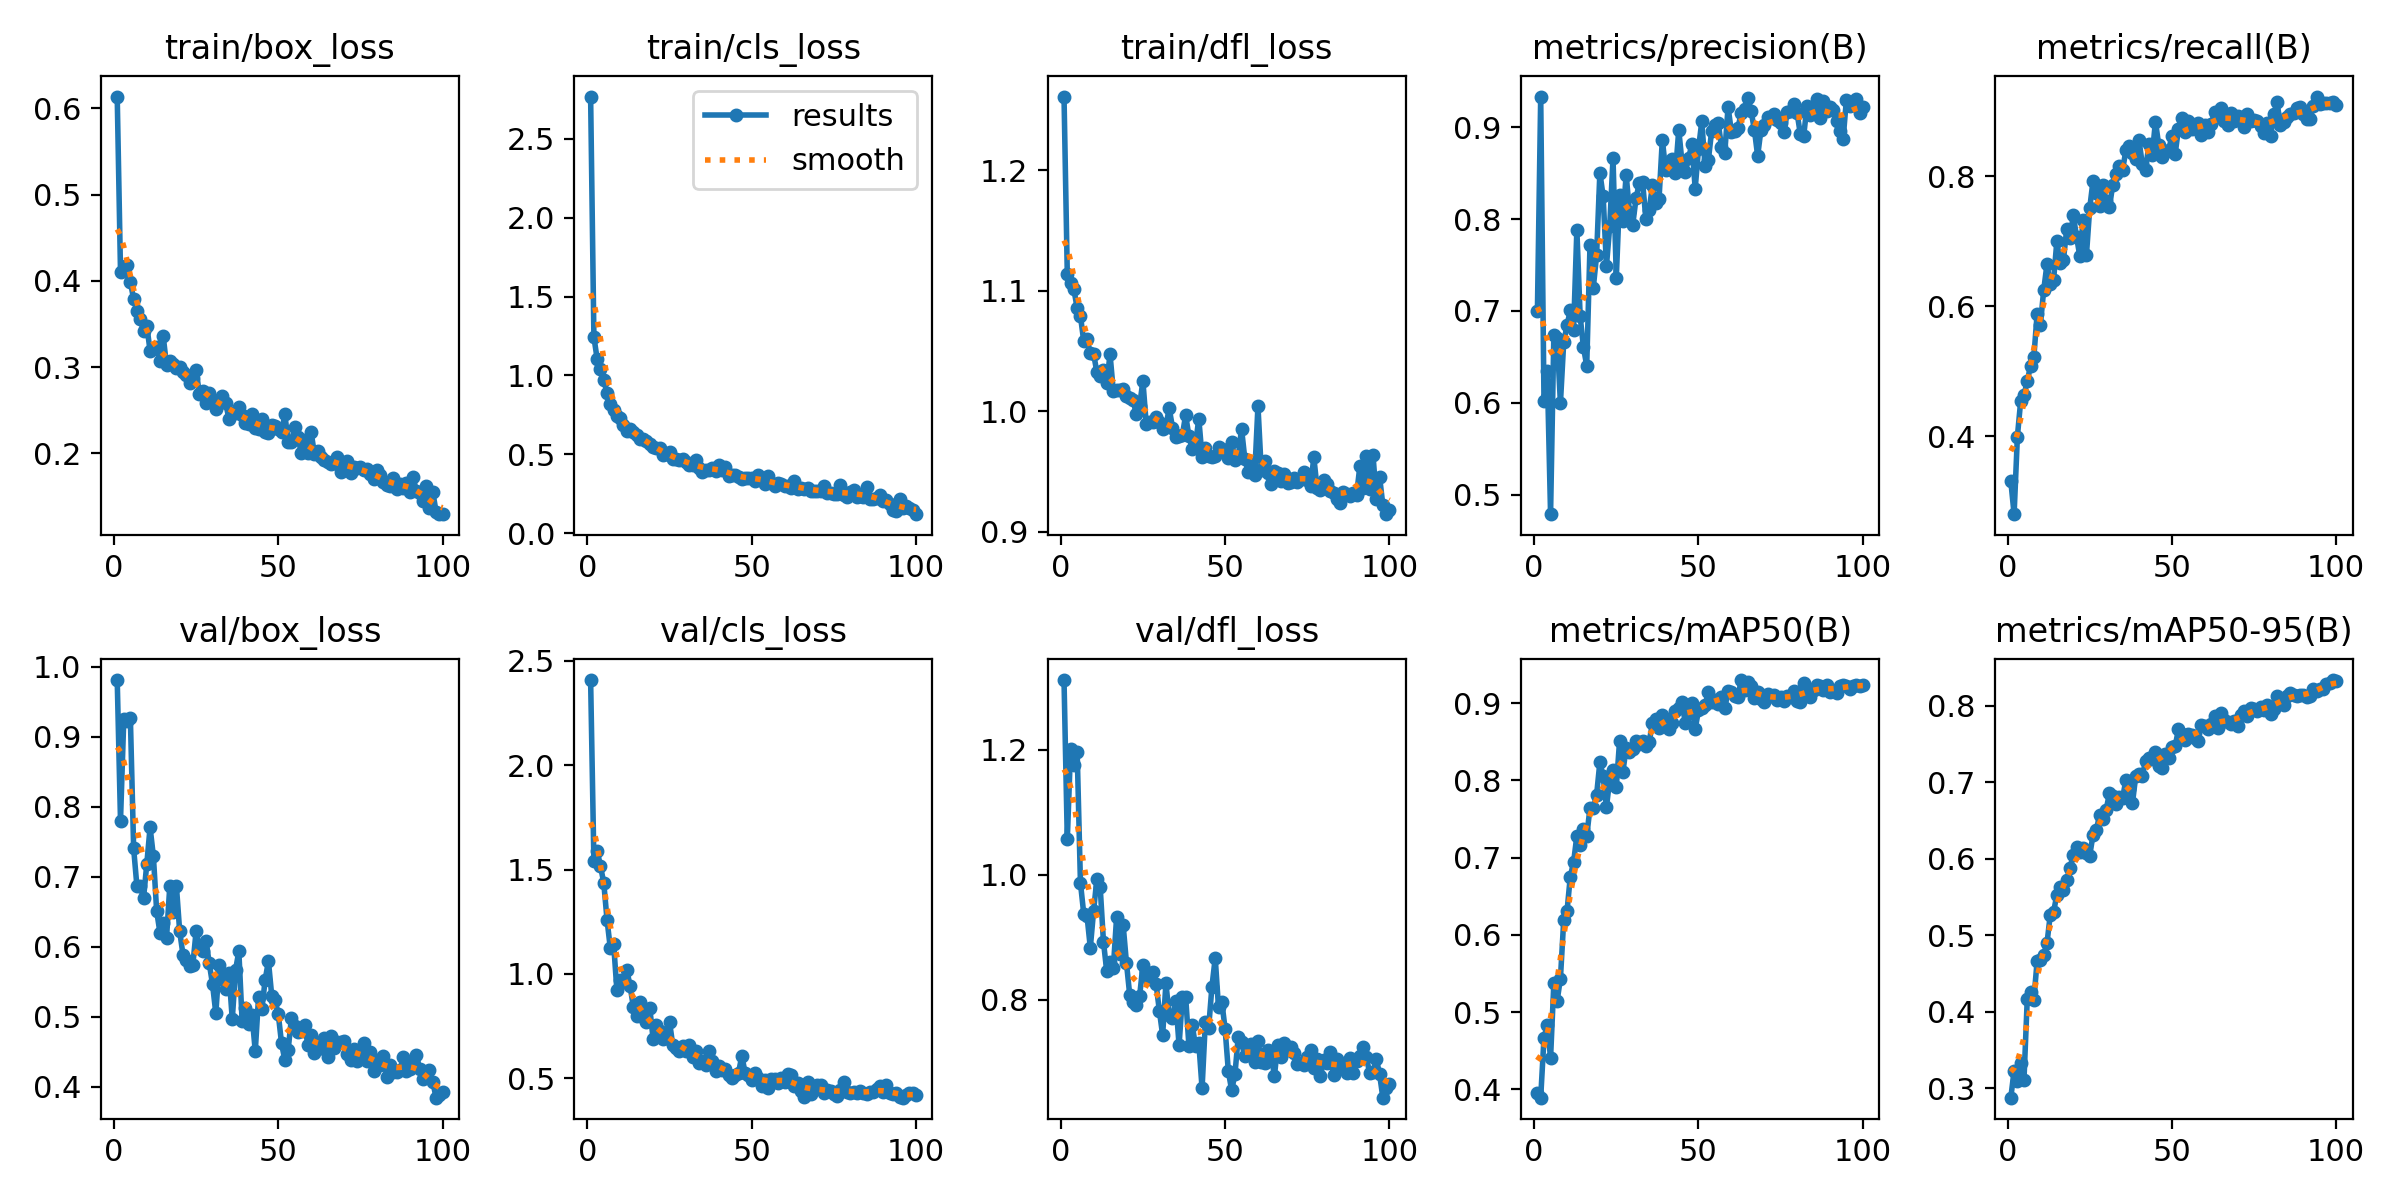

The data file committed next to this chart (first rows):
epoch, train/box_loss, train/cls_loss, train/dfl_loss, metrics/precision(B), metrics/recall(B), metrics/mAP50(B), metrics/mAP50-95(B), val/box_loss, val/cls_loss, val/dfl_loss, lr/pg0, lr/pg1, lr/pg2
1, 0.6138, 2.768, 1.261, 0.7003, 0.331, 0.3958, 0.2874, 0.9812, 2.409, 1.311, 0.0001574, 0.0001574, 0.0001574
2, 0.4109, 1.243, 1.114, 0.9333, 0.2803, 0.3892, 0.3227, 0.7802, 1.54, 1.056, 0.0003129, 0.0003129, 0.0003129
3, 0.4141, 1.103, 1.106, 0.602, 0.3998, 0.4668, 0.3089, 0.9261, 1.59, 1.202, 0.0004653, 0.0004653, 0.0004653
4, 0.419, 1.041, 1.101, 0.6345, 0.4543, 0.4831, 0.3334, 0.9228, 1.517, 1.175, 0.0004619, 0.0004619, 0.0004619
5, 0.3989, 0.9734, 1.085, 0.4788, 0.4629, 0.4406, 0.3105, 0.9274, 1.436, 1.197, 0.0004619, 0.0004619, 0.0004619
6, 0.3789, 0.8859, 1.079, 0.6743, 0.4851, 0.5376, 0.4163, 0.7405, 1.258, 0.9867, 0.0004572, 0.0004572, 0.0004572
7, 0.3658, 0.8174, 1.058, 0.6705, 0.5086, 0.5147, 0.4252, 0.6862, 1.122, 0.9376, 0.0004524, 0.0004524, 0.0004524
8, 0.3556, 0.7807, 1.06, 0.5996, 0.5215, 0.5435, 0.4155, 0.6873, 1.144, 0.9339, 0.0004477, 0.0004477, 0.0004477
9, 0.3419, 0.7421, 1.048, 0.666, 0.5881, 0.619, 0.4659, 0.669, 0.9201, 0.8832, 0.000443, 0.000443, 0.000443
10, 0.3478, 0.7317, 1.048, 0.6843, 0.5719, 0.6304, 0.4675, 0.7185, 0.9713, 0.942, 0.0004383, 0.0004383, 0.0004383
11, 0.319, 0.6841, 1.032, 0.7006, 0.6249, 0.6754, 0.4741, 0.7706, 0.9596, 0.9933, 0.0004336, 0.0004336, 0.0004336
12, 0.3216, 0.6455, 1.029, 0.6794, 0.665, 0.694, 0.4893, 0.7296, 1.018, 0.9804, 0.0004289, 0.0004289, 0.0004289
13, 0.323, 0.6613, 1.034, 0.7883, 0.634, 0.7284, 0.5265, 0.6511, 0.9422, 0.8927, 0.0004242, 0.0004242, 0.0004242
14, 0.3073, 0.6422, 1.024, 0.6942, 0.64, 0.716, 0.5302, 0.6202, 0.8415, 0.8455, 0.0004194, 0.0004194, 0.0004194
15, 0.3358, 0.6254, 1.047, 0.6607, 0.6999, 0.7375, 0.5524, 0.6334, 0.7977, 0.8609, 0.0004147, 0.0004147, 0.0004147
16, 0.3023, 0.5969, 1.017, 0.6403, 0.6671, 0.7279, 0.5628, 0.6124, 0.865, 0.8509, 0.00041, 0.00041, 0.00041
17, 0.3077, 0.5977, 1.018, 0.7716, 0.671, 0.7648, 0.5594, 0.6871, 0.7929, 0.932, 0.0004053, 0.0004053, 0.0004053
18, 0.3032, 0.5827, 1.018, 0.7255, 0.7185, 0.7639, 0.5715, 0.6499, 0.7669, 0.8737, 0.0004006, 0.0004006, 0.0004006
19, 0.299, 0.5661, 1.019, 0.7604, 0.7049, 0.7811, 0.5881, 0.687, 0.8358, 0.9188, 0.0003959, 0.0003959, 0.0003959
20, 0.2999, 0.5457, 1.013, 0.8505, 0.7403, 0.8237, 0.6043, 0.6223, 0.6891, 0.8586, 0.0003912, 0.0003912, 0.0003912
21, 0.2941, 0.5392, 1.011, 0.8247, 0.7072, 0.8053, 0.6154, 0.5889, 0.7533, 0.8071, 0.0003865, 0.0003865, 0.0003865
22, 0.2914, 0.5379, 1.009, 0.7491, 0.6772, 0.7659, 0.6085, 0.5815, 0.7235, 0.7972, 0.0003817, 0.0003817, 0.0003817
23, 0.2816, 0.4952, 0.9976, 0.7923, 0.7337, 0.8013, 0.6143, 0.5725, 0.6865, 0.7921, 0.000377, 0.000377, 0.000377
24, 0.2872, 0.503, 1.005, 0.8663, 0.6787, 0.8131, 0.607, 0.5741, 0.6927, 0.8058, 0.0003723, 0.0003723, 0.0003723
25, 0.2967, 0.5114, 1.025, 0.7363, 0.751, 0.7918, 0.6037, 0.622, 0.7709, 0.8555, 0.0003676, 0.0003676, 0.0003676
26, 0.2691, 0.4728, 0.9898, 0.8257, 0.7928, 0.8515, 0.6308, 0.5991, 0.6566, 0.8448, 0.0003629, 0.0003629, 0.0003629
27, 0.2719, 0.4685, 0.9914, 0.7983, 0.7742, 0.8114, 0.6369, 0.5944, 0.6426, 0.8328, 0.0003582, 0.0003582, 0.0003582
28, 0.258, 0.4612, 0.9909, 0.8484, 0.7548, 0.8419, 0.6569, 0.6087, 0.6278, 0.8439, 0.0003535, 0.0003535, 0.0003535
29, 0.2705, 0.4695, 0.9952, 0.8074, 0.7872, 0.8363, 0.6517, 0.5764, 0.656, 0.8257, 0.0003488, 0.0003488, 0.0003488
30, 0.2624, 0.4518, 0.9916, 0.7938, 0.7619, 0.8405, 0.6635, 0.5462, 0.6308, 0.7827, 0.000344, 0.000344, 0.000344
31, 0.252, 0.429, 0.9852, 0.8225, 0.7525, 0.851, 0.6857, 0.5049, 0.6565, 0.7436, 0.0003393, 0.0003393, 0.0003393
32, 0.26, 0.4298, 0.9878, 0.8392, 0.7869, 0.8468, 0.6818, 0.5737, 0.6015, 0.826, 0.0003346, 0.0003346, 0.0003346
33, 0.267, 0.4657, 1.002, 0.84, 0.8033, 0.8514, 0.6713, 0.5532, 0.6292, 0.7756, 0.0003299, 0.0003299, 0.0003299
34, 0.2588, 0.4143, 0.9866, 0.8, 0.816, 0.8449, 0.6804, 0.5403, 0.5731, 0.7704, 0.0003252, 0.0003252, 0.0003252
35, 0.2396, 0.3892, 0.979, 0.8098, 0.8097, 0.8501, 0.6791, 0.5622, 0.5819, 0.7987, 0.0003205, 0.0003205, 0.0003205
36, 0.2465, 0.4034, 0.9797, 0.8366, 0.8401, 0.8741, 0.7027, 0.4963, 0.5622, 0.727, 0.0003158, 0.0003158, 0.0003158
37, 0.2465, 0.4002, 0.9801, 0.8175, 0.8468, 0.8796, 0.6913, 0.5668, 0.6301, 0.804, 0.0003111, 0.0003111, 0.0003111
38, 0.2534, 0.415, 0.997, 0.822, 0.8354, 0.8685, 0.6721, 0.5937, 0.5825, 0.8049, 0.0003063, 0.0003063, 0.0003063
39, 0.2443, 0.393, 0.9793, 0.8865, 0.8268, 0.8848, 0.708, 0.4937, 0.536, 0.7262, 0.0003016, 0.0003016, 0.0003016
40, 0.2359, 0.4323, 0.9688, 0.8534, 0.856, 0.8792, 0.71, 0.513, 0.5575, 0.7601, 0.0002969, 0.0002969, 0.0002969
41, 0.2345, 0.4007, 0.9724, 0.854, 0.8185, 0.8667, 0.708, 0.4895, 0.5398, 0.7258, 0.0002922, 0.0002922, 0.0002922
42, 0.2454, 0.4216, 0.9939, 0.8657, 0.8103, 0.875, 0.7275, 0.5024, 0.5459, 0.7312, 0.0002875, 0.0002875, 0.0002875
43, 0.2294, 0.3603, 0.9623, 0.8505, 0.8493, 0.8898, 0.732, 0.4507, 0.5135, 0.6583, 0.0002828, 0.0002828, 0.0002828
44, 0.2289, 0.3659, 0.9695, 0.897, 0.8323, 0.8936, 0.7297, 0.5288, 0.5013, 0.7649, 0.0002781, 0.0002781, 0.0002781
45, 0.2396, 0.3672, 0.9631, 0.8612, 0.8845, 0.9013, 0.7389, 0.5105, 0.5139, 0.7549, 0.0002734, 0.0002734, 0.0002734
46, 0.225, 0.3558, 0.9621, 0.8509, 0.8482, 0.874, 0.7207, 0.5526, 0.5256, 0.821, 0.0002686, 0.0002686, 0.0002686
47, 0.2235, 0.3454, 0.9626, 0.8666, 0.8295, 0.8876, 0.7187, 0.5795, 0.6069, 0.8667, 0.0002639, 0.0002639, 0.0002639
48, 0.2332, 0.3506, 0.9705, 0.8813, 0.8383, 0.901, 0.7363, 0.5303, 0.5247, 0.7879, 0.0002592, 0.0002592, 0.0002592
49, 0.2316, 0.3492, 0.9691, 0.8331, 0.8402, 0.867, 0.7317, 0.5241, 0.5154, 0.7971, 0.0002545, 0.0002545, 0.0002545
50, 0.2288, 0.3517, 0.9682, 0.8763, 0.8621, 0.8907, 0.7454, 0.5035, 0.4911, 0.7535, 0.0002498, 0.0002498, 0.0002498
51, 0.225, 0.3274, 0.9613, 0.9062, 0.8347, 0.8943, 0.7469, 0.4617, 0.524, 0.6854, 0.0002451, 0.0002451, 0.0002451
52, 0.2454, 0.3713, 0.9748, 0.8578, 0.8734, 0.8974, 0.7689, 0.4379, 0.5007, 0.6553, 0.0002404, 0.0002404, 0.0002404
53, 0.2135, 0.3479, 0.9593, 0.8639, 0.8907, 0.9146, 0.7623, 0.4525, 0.462, 0.6809, 0.0002357, 0.0002357, 0.0002357
54, 0.2137, 0.3139, 0.962, 0.8959, 0.8689, 0.9022, 0.7547, 0.4983, 0.4899, 0.7409, 0.000231, 0.000231, 0.000231
55, 0.231, 0.3633, 0.9857, 0.9018, 0.886, 0.9046, 0.7634, 0.4869, 0.4543, 0.7317, 0.0002262, 0.0002262, 0.0002262
56, 0.2186, 0.3155, 0.9607, 0.9048, 0.8725, 0.8994, 0.7622, 0.478, 0.4944, 0.7095, 0.0002215, 0.0002215, 0.0002215
57, 0.2006, 0.2967, 0.9494, 0.8785, 0.8744, 0.9081, 0.7571, 0.48, 0.4948, 0.7256, 0.0002168, 0.0002168, 0.0002168
58, 0.2153, 0.318, 0.9562, 0.8721, 0.8828, 0.8939, 0.7538, 0.4877, 0.4786, 0.7288, 0.0002121, 0.0002121, 0.0002121
59, 0.2011, 0.3096, 0.9469, 0.9221, 0.8631, 0.9154, 0.7746, 0.4599, 0.5, 0.6998, 0.0002074, 0.0002074, 0.0002074
60, 0.2245, 0.3009, 1.004, 0.8952, 0.8792, 0.9152, 0.7728, 0.4735, 0.4812, 0.7346, 0.0002027, 0.0002027, 0.0002027
... 40 more rows
